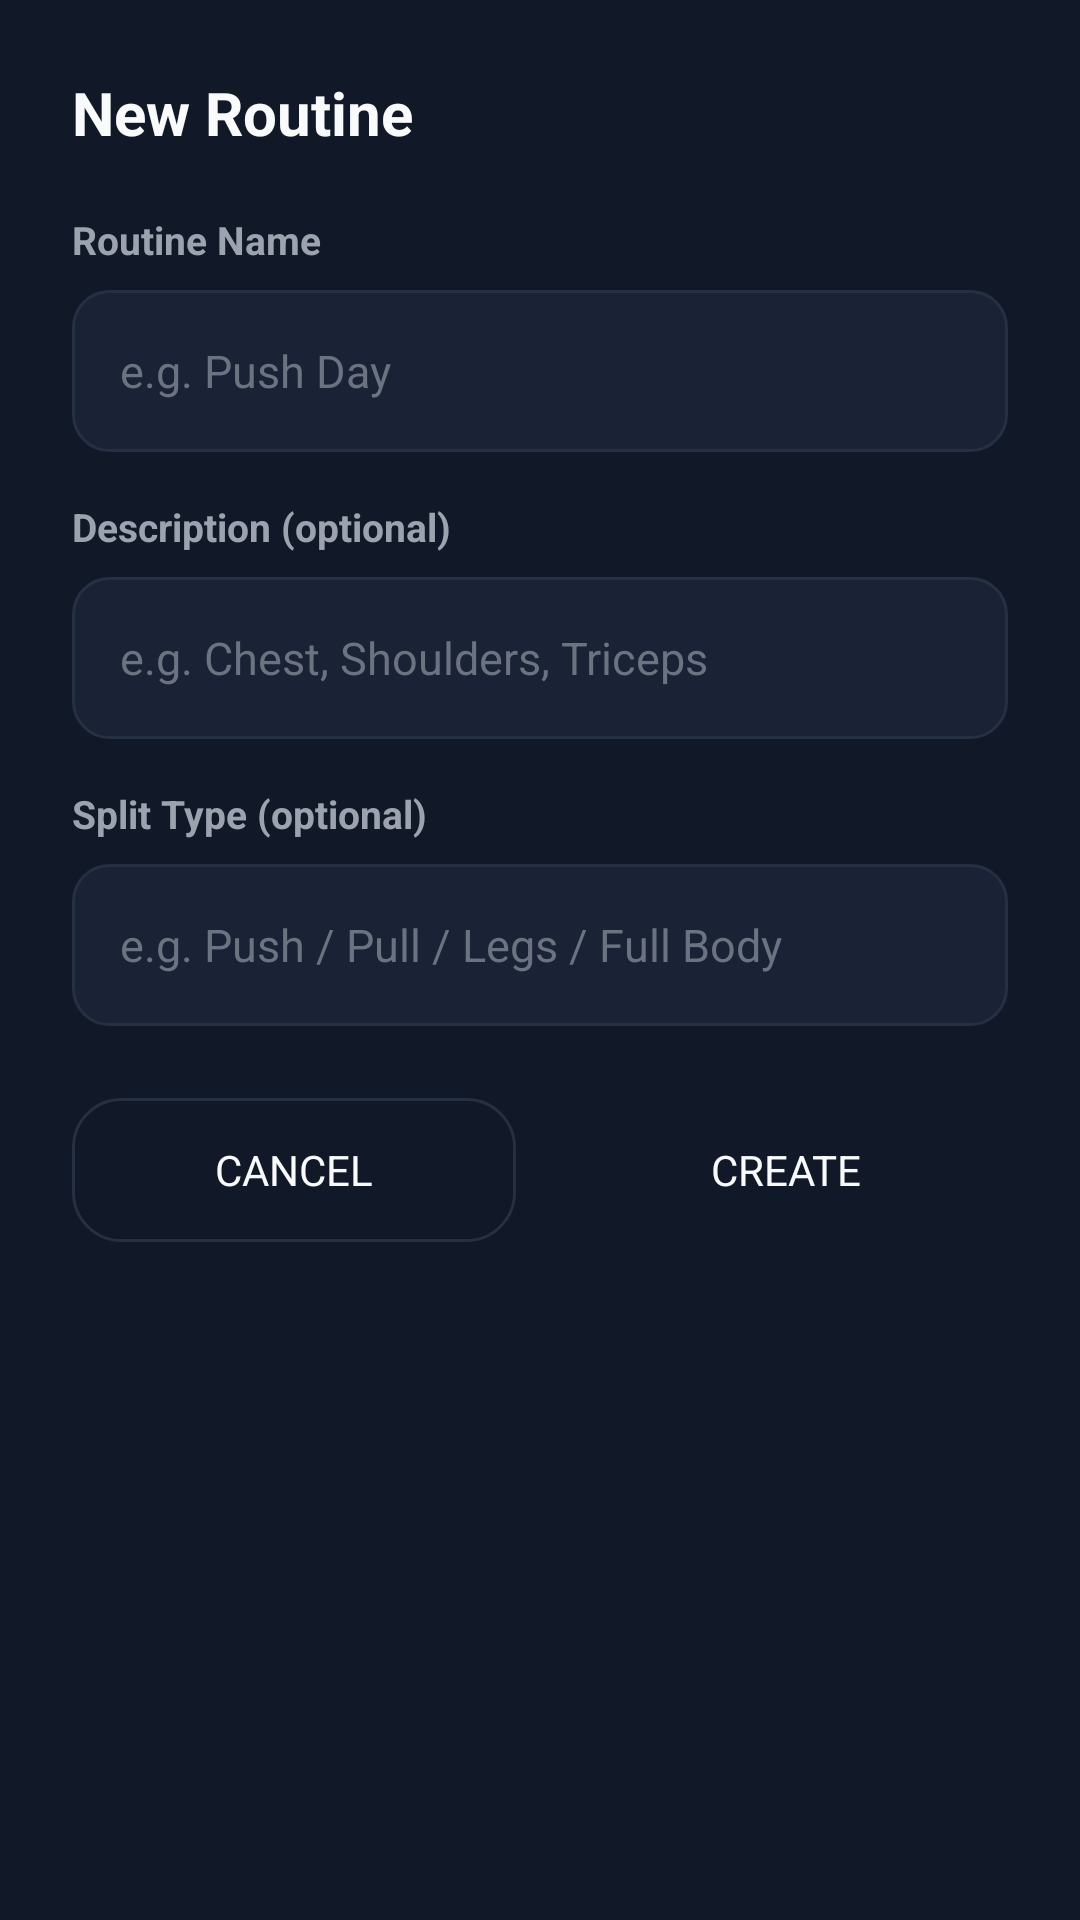

Android layout source for this screen:
<!-- AndroidManifest.xml: application theme Theme.GymbroMAD -->
<!-- res/layout/dialog_add_routine.xml -->
<?xml version="1.0" encoding="utf-8"?>
<LinearLayout
    xmlns:android="http://schemas.android.com/apk/res/android"
    android:layout_width="match_parent"
    android:layout_height="wrap_content"
    android:orientation="vertical"
    android:padding="24dp"
    android:background="@color/bg_card">

    <TextView
        android:layout_width="wrap_content"
        android:layout_height="wrap_content"
        android:text="New Routine"
        android:textColor="@color/text_primary"
        android:textSize="20sp"
        android:textStyle="bold"
        android:layout_marginBottom="20dp" />

    <TextView
        android:layout_width="wrap_content"
        android:layout_height="wrap_content"
        android:text="Routine Name"
        android:textColor="@color/text_secondary"
        android:textSize="13sp"
        android:textStyle="bold"
        android:layout_marginBottom="8dp" />

    <EditText
        android:id="@+id/et_routine_name"
        android:layout_width="match_parent"
        android:layout_height="54dp"
        android:hint="e.g. Push Day"
        android:background="@drawable/bg_input_field"
        android:textColor="@color/text_primary"
        android:textColorHint="@color/text_muted"
        android:textSize="15sp"
        android:paddingStart="16dp"
        android:paddingEnd="16dp"
        android:layout_marginBottom="16dp" />

    <TextView
        android:layout_width="wrap_content"
        android:layout_height="wrap_content"
        android:text="Description (optional)"
        android:textColor="@color/text_secondary"
        android:textSize="13sp"
        android:textStyle="bold"
        android:layout_marginBottom="8dp" />

    <EditText
        android:id="@+id/et_routine_desc"
        android:layout_width="match_parent"
        android:layout_height="54dp"
        android:hint="e.g. Chest, Shoulders, Triceps"
        android:background="@drawable/bg_input_field"
        android:textColor="@color/text_primary"
        android:textColorHint="@color/text_muted"
        android:textSize="15sp"
        android:paddingStart="16dp"
        android:paddingEnd="16dp"
        android:layout_marginBottom="16dp" />

    <TextView
        android:layout_width="wrap_content"
        android:layout_height="wrap_content"
        android:text="Split Type (optional)"
        android:textColor="@color/text_secondary"
        android:textSize="13sp"
        android:textStyle="bold"
        android:layout_marginBottom="8dp" />

    <EditText
        android:id="@+id/et_routine_split"
        android:layout_width="match_parent"
        android:layout_height="54dp"
        android:hint="e.g. Push / Pull / Legs / Full Body"
        android:background="@drawable/bg_input_field"
        android:textColor="@color/text_primary"
        android:textColorHint="@color/text_muted"
        android:textSize="15sp"
        android:paddingStart="16dp"
        android:paddingEnd="16dp"
        android:layout_marginBottom="24dp" />

    <LinearLayout
        android:layout_width="match_parent"
        android:layout_height="wrap_content"
        android:orientation="horizontal">

        <Button
            android:id="@+id/btn_cancel"
            android:layout_width="0dp"
            android:layout_height="48dp"
            android:layout_weight="1"
            android:text="Cancel"
            android:textColor="@color/text_primary"
            android:background="@drawable/bg_stat_card"
            android:stateListAnimator="@null"
            android:layout_marginEnd="8dp" />

        <Button
            android:id="@+id/btn_create"
            android:layout_width="0dp"
            android:layout_height="48dp"
            android:layout_weight="1"
            android:text="Create"
            android:textColor="@color/text_primary"
            android:background="@drawable/bg_primary_button"
            android:stateListAnimator="@null"
            android:layout_marginStart="8dp" />

    </LinearLayout>

</LinearLayout>
<!-- resources referenced by this layout -->
<resources>
  <color name="bg_card">#111827</color>
  <color name="text_muted">#6B7280</color>
  <color name="text_primary">#F9FAFB</color>
  <color name="text_secondary">#9CA3AF</color>
  <!-- drawable bg_input_field (drawable) -->
  <?xml version="1.0" encoding="utf-8"?>
  <shape xmlns:android="http://schemas.android.com/apk/res/android"
      android:shape="rectangle">
      <solid android:color="@color/bg_input" />
      <corners android:radius="12dp" />
      <stroke android:width="1dp" android:color="@color/bg_elevated" />
  </shape>
  <!-- drawable bg_stat_card (drawable) -->
  <?xml version="1.0" encoding="utf-8"?>
  <shape xmlns:android="http://schemas.android.com/apk/res/android"
      android:shape="rectangle">
      <solid android:color="@color/bg_card" />
      <corners android:radius="16dp" />
      <stroke android:width="1dp" android:color="@color/bg_elevated" />
  </shape>
  <style name="Theme.GymbroMAD" parent="Theme.MaterialComponents.DayNight.NoActionBar">
          <item name="colorPrimary">@color/primary</item>
          <item name="colorPrimaryDark">@color/primary_dark</item>
          <item name="colorAccent">@color/accent</item>
          <item name="android:windowBackground">@color/bg_dark</item>
          <item name="android:statusBarColor">@color/bg_dark</item>
          <item name="android:navigationBarColor">@color/bg_card</item>
          <item name="android:textColor">@color/text_primary</item>
          <item name="android:fontFamily">sans-serif</item>
      </style>
  <color name="bg_input">#1A2235</color>
  <color name="bg_elevated">#263043</color>
  <color name="primary">#2563EB</color>
  <color name="primary_dark">#1D4ED8</color>
  <color name="accent">#60A5FA</color>
  <color name="bg_dark">#0A0F1E</color>
</resources>
